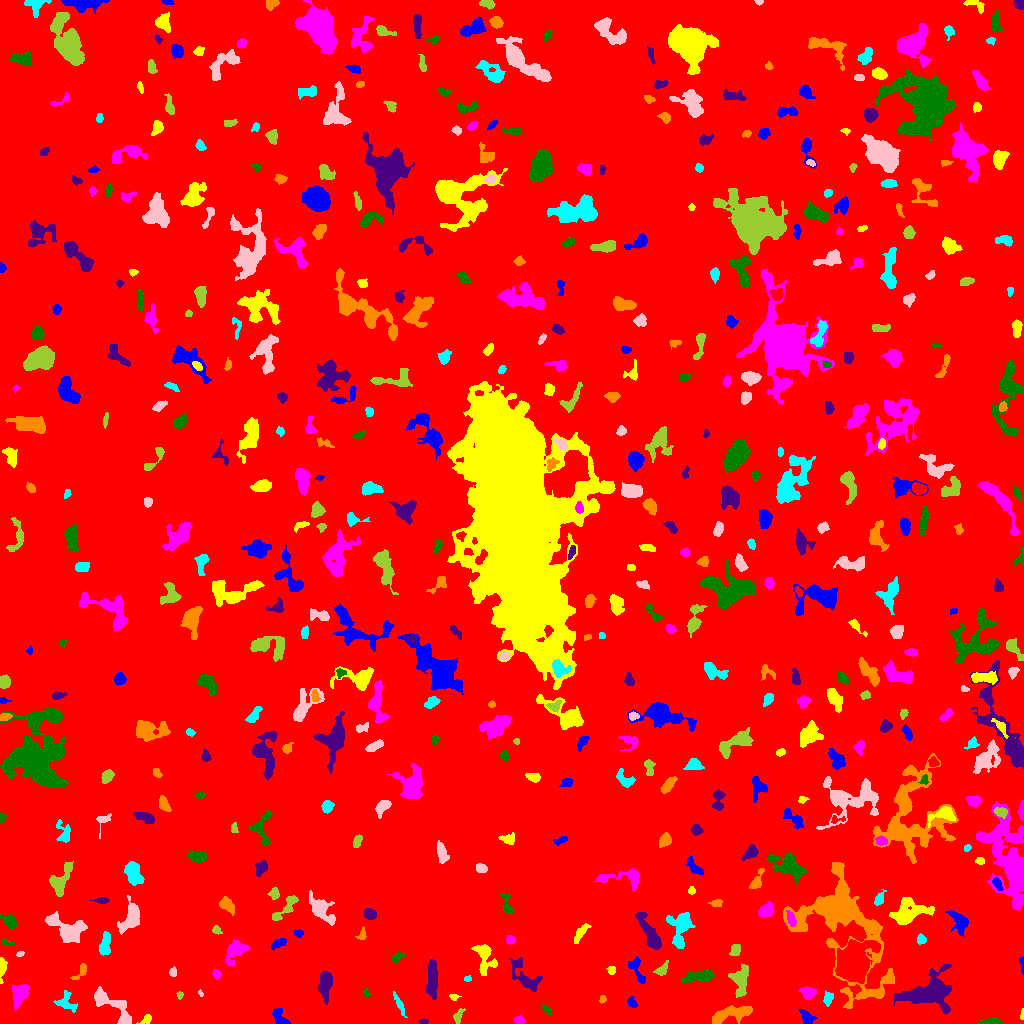

The table this chart was drawn from, first rows:
ID, X, Y, A, B, theta, total_flux, mu_max, mu_median, mu_mean, R_fwhm, R_e, R10, R90, x_start, x_end, y_start, y_end, area, greylevel
0, 518, 508.5, 300.4, 293.4, -1.068, 1722308, 11.0, 2.0, 1.961, 85.71, 246.7, 94.78, 400.4, 0, 1023, 0, 1023, 878433, 1.961
1, 806.6, 5.816, 4.567, 2.613, -0.9998, 267.0, 5.0, 2.0, 1.701, 3.192, 3.742, 1.382, 6.077, 798, 817, 0, 14, 157, 6.701
2, 146.1, 4.051, 3.646, 1.954, 0.6076, 175.0, 4.0, 2.0, 2.035, 4.297, 2.932, 1.128, 4.583, 136, 151, 0, 9, 86, 6.035
3, 519.5, 3.185, 2.351, 1.971, -0.6037, 189.0, 5.0, 2.0, 2.455, 3.478, 2.706, 0.9772, 4.146, 514, 524, 0, 8, 77, 7.455
4, 990.6, 1.882, 5.384, 1.48, 0.03486, 558.0, 9.0, 5.0, 4.359, 4.549, 3.568, 1.382, 5.382, 977, 1003, 0, 6, 128, 10.36
5, 423.6, 1.844, 2.182, 1.152, -0.03535, 90.0, 5.0, 2.0, 2.045, 2.185, 1.954, 0.5642, 3.141, 419, 428, 0, 4, 44, 7.045
6, 733.5, 10.02, 11.69, 3.258, 0.2344, 1840, 10.0, 4.0, 4.153, 6.747, 6.723, 2.459, 10.63, 712, 752, 0, 18, 443, 7.153
7, 398.9, 19.88, 6.681, 1.348, -1.124, 170.0, 3.0, 1.0, 1.308, 3.868, 3.523, 1.262, 5.614, 393, 407, 6, 32, 130, 6.308
8, 118.8, 12.93, 12.11, 4.789, -0.8263, 1203, 9.0, 3.0, 3.125, 4.618, 5.944, 2.111, 9.707, 94, 131, 0, 37, 385, 7.125
9, 457.8, 6.577, 3.69, 1.865, 1.236, 196.0, 4.0, 2.0, 1.815, 4.37, 2.985, 1.128, 4.886, 453, 465, 0, 15, 108, 6.815
10, 700.1, 13.6, 3.997, 2.771, 0.9475, 331.0, 5.0, 2.0, 2.031, 3.827, 3.827, 1.493, 6.333, 694, 707, 6, 23, 163, 7.031
11, 280.7, 4.073, 4.79, 2.696, -0.8683, 385.0, 9.0, 1.0, 2.188, 2.764, 3.241, 1.128, 5.944, 272, 290, 0, 15, 176, 7.188
12, 1022, 8.613, 2.853, 0.8835, 1.508, 62.0, 4.0, 1.5, 1.632, 2.459, 1.871, 0.5642, 3.038, 1020, 1023, 4, 15, 38, 8.632
13, 19.85, 29.91, 4.822, 3.171, 1.051, 965.0, 9.0, 3.0, 3.227, 5.382, 4.754, 1.871, 7.632, 12, 29, 13, 39, 299, 8.227
14, 546.6, 13.49, 3.131, 1.545, -0.9353, 164.0, 4.0, 2.0, 2.158, 4.146, 2.764, 1.128, 4.297, 542, 551, 8, 20, 76, 7.158
15, 930.1, 30.62, 11.32, 7.15, 0.2353, 5224, 20.0, 3.0, 4.685, 6.723, 8.538, 3.09, 15.52, 894, 951, 9, 59, 1115, 8.685
16, 602.3, 24.37, 1.781, 1.512, 0.833, 67.0, 3.0, 1.0, 1.314, 2.523, 2.034, 0.7979, 3.29, 599, 606, 20, 28, 51, 6.314
17, 65.98, 21.36, 5.702, 4.192, -1.029, 290.0, 3.0, 1.0, 1.306, 5.557, 4.442, 1.693, 6.747, 53, 77, 11, 33, 222, 6.306
18, 100.6, 25.94, 2.715, 2.439, -1.215, 373.0, 6.0, 3.0, 3.33, 4.853, 3.385, 1.382, 5.14, 96, 106, 20, 32, 112, 10.33
19, 179.6, 28.88, 1.852, 1.589, 1.563, 65.0, 3.0, 1.0, 1.383, 2.646, 2.111, 0.7979, 3.192, 176, 183, 24, 32, 47, 6.383
20, 511.1, 22.16, 2.103, 1.235, 0.009486, 98.0, 5.0, 1.0, 1.607, 2.326, 1.954, 0.5642, 3.29, 506, 516, 19, 26, 61, 6.607
21, 631.9, 20.5, 3.008, 1.668, -1.132, 119.0, 3.0, 1.0, 1.352, 3.385, 2.646, 0.9772, 4.26, 627, 637, 16, 27, 88, 6.352
22, 453.7, 26.42, 2.212, 1.557, -0.1159, 131.0, 5.0, 2.0, 2.339, 2.646, 2.257, 0.7979, 3.613, 449, 461, 23, 29, 56, 7.339
23, 807.7, 30.74, 3.719, 2.926, -0.2603, 563.0, 6.0, 3.0, 3.371, 5.944, 4.146, 1.693, 6.333, 798, 816, 24, 37, 167, 7.371
24, 366.2, 31.25, 1.879, 1.234, -1.33, 65.0, 4.0, 1.0, 1.327, 2.394, 1.871, 0.5642, 3.09, 363, 370, 27, 35, 49, 6.327
25, 432, 44.65, 9.628, 2.557, 1.545, 1208, 6.0, 3.0, 3.23, 8.759, 6.18, 2.523, 9.541, 425, 437, 24, 64, 374, 7.23
26, 872.4, 29.92, 6.792, 1.337, 0.0589, 229.0, 5.0, 2.0, 2.16, 3.385, 3.192, 1.128, 5.109, 859, 882, 27, 34, 106, 8.16
27, 827.8, 24.93, 3.353, 2.197, 1.471, 209.0, 4.0, 2.0, 1.802, 4.514, 3.432, 1.262, 5.47, 823, 833, 17, 33, 116, 6.802
28, 200.6, 29.91, 1.669, 1.073, -1.21, 56.0, 4.0, 2.0, 1.806, 2.257, 1.596, 0.5642, 2.706, 198, 203, 27, 34, 31, 7.806
29, 740, 44.12, 7.56, 4.021, 1.544, 892.0, 7.0, 2.0, 2.366, 4.82, 5.754, 2.111, 9.39, 728, 748, 26, 60, 377, 7.366
30, 258.6, 27.72, 7.033, 3.678, -0.7741, 906.0, 10.0, 3.0, 2.961, 3.478, 5.352, 1.784, 8.612, 247, 270, 15, 38, 306, 6.961
31, 637.6, 52.52, 8.294, 2.705, -1.129, 450.0, 6.0, 2.0, 2.143, 4.146, 4.754, 1.596, 7.203, 628, 645, 40, 67, 210, 7.143
32, 1.726, 57.27, 5.183, 1.58, 1.518, 376.0, 10.0, 2.0, 2.848, 3.09, 2.821, 0.9772, 4.983, 0, 7, 40, 66, 132, 7.848
33, 216.3, 49.33, 2.122, 1.738, -0.8229, 104.0, 4.0, 1.0, 1.425, 3.038, 2.257, 0.7979, 3.827, 212, 221, 44, 54, 73, 6.425
34, 700.9, 47.26, 7.958, 2.547, 0.1538, 809.0, 8.0, 2.0, 2.627, 5.015, 5.14, 1.871, 8.463, 681, 714, 41, 54, 308, 6.627
35, 325.3, 38.3, 7.052, 2.567, 1.555, 563.0, 4.0, 2.0, 1.743, 7.527, 5.202, 2.111, 8.176, 318, 332, 19, 52, 323, 6.743
36, 81.49, 53.01, 4.707, 2.038, 0.9407, 144.0, 3.0, 1.0, 1.231, 3.656, 3.09, 1.128, 4.918, 70, 86, 44, 60, 117, 6.231
37, 467.5, 44.59, 1.926, 1.345, 0.0, 74.0, 3.0, 2.0, 1.682, 2.877, 2.111, 0.7979, 3.192, 464, 471, 42, 48, 44, 6.682
38, 173.1, 51.17, 2.372, 1.475, 1.549, 124.0, 4.0, 2.0, 1.908, 3.478, 2.394, 0.9772, 3.613, 169, 176, 47, 57, 65, 6.908
39, 661.9, 53.77, 3.901, 2.14, 0.7751, 236.0, 4.0, 2.0, 1.903, 4.72, 3.338, 1.262, 5.499, 653, 668, 48, 63, 124, 7.903
40, 1005, 51.68, 21.02, 10.61, 1.379, 6386, 10.0, 3.0, 3.317, 11.63, 13.48, 4.82, 21.48, 974, 1023, 0, 91, 1925, 7.317
41, 1022, 60.05, 4.571, 1.113, -1.479, 144.0, 4.0, 2.0, 2.25, 3.868, 2.585, 0.9772, 3.909, 1019, 1023, 49, 67, 64, 11.25
42, 611.5, 52.4, 1.91, 1.463, 0.0, 80.0, 3.0, 1.0, 1.194, 2.985, 2.185, 0.7979, 3.338, 606, 615, 49, 57, 67, 8.194
43, 235.9, 72.76, 6.673, 3.75, 0.8453, 1014, 7.0, 3.0, 3.091, 6.103, 5.499, 2.111, 8.813, 225, 249, 57, 84, 328, 7.091
44, 397.7, 67.21, 3.369, 1.957, 0.5129, 111.0, 3.0, 1.0, 1.11, 2.985, 2.764, 0.9772, 4.514, 391, 405, 61, 71, 100, 6.11
45, 525.7, 45.63, 9.756, 4.874, -0.8177, 689.0, 6.0, 1.0, 1.705, 5.382, 5.781, 2.257, 9.901, 509, 542, 32, 66, 404, 6.705
46, 840.7, 105.2, 29.46, 16.59, -1.104, 21221, 40.0, 4.0, 6.256, 7.999, 13.96, 4.478, 28.07, 783, 894, 15, 161, 3392, 9.256
47, 105.1, 79.4, 5.909, 2.337, 1.429, 687.0, 8.0, 3.0, 3.137, 5.202, 4.652, 1.784, 7.291, 99, 110, 68, 92, 219, 7.137
48, 20.32, 69.52, 1.927, 1.192, 0.3668, 75.0, 3.0, 2.0, 1.786, 2.706, 1.954, 0.7979, 2.985, 16, 24, 67, 72, 42, 6.786
49, 735.2, 73.21, 3.399, 2.052, 1.119, 141.0, 3.0, 1.0, 1.216, 3.827, 3.241, 1.262, 4.951, 729, 740, 68, 79, 116, 7.216
50, 853.6, 60.84, 7.477, 6.121, 1.212, 22879, 86.0, 8.0, 17.79, 7.611, 7.695, 2.985, 14.14, 835, 880, 40, 84, 1286, 24.79
51, 278.4, 80.77, 4.298, 1.457, 0.4512, 116.0, 3.0, 1.0, 0.928, 3.192, 2.877, 0.9772, 4.618, 271, 286, 73, 85, 125, 5.928
52, 484.5, 66.8, 8.442, 4.327, -1.332, 1081, 8.0, 2.0, 2.946, 5.614, 5.642, 2.185, 9.424, 471, 497, 48, 79, 367, 6.946
53, 510.1, 83.53, 2.142, 1.92, 0.1156, 131.0, 4.0, 2.0, 1.637, 3.742, 2.585, 0.9772, 4.029, 506, 515, 79, 88, 80, 6.638
54, 6.014, 81.42, 3.003, 1.395, -0.1971, 71.0, 3.0, 1.0, 1.0, 2.523, 2.257, 0.7979, 3.568, 1, 14, 78, 85, 71, 6.0
55, 649.7, 90.31, 10.55, 2.911, -1.063, 1354, 8.0, 3.0, 3.178, 7.269, 6.482, 2.523, 10.17, 635, 661, 74, 111, 426, 7.178
56, 362.2, 89.04, 3.366, 1.952, 1.268, 151.0, 4.0, 2.0, 1.887, 4.029, 2.932, 1.128, 4.478, 355, 366, 84, 97, 80, 7.888
57, 921, 83.92, 2.627, 2.156, -1.491, 170.0, 3.0, 2.0, 2.0, 4.406, 3.038, 1.262, 4.583, 917, 926, 79, 90, 85, 6.0
58, 131.3, 106, 7.158, 3.975, 1.264, 1779, 12.0, 3.0, 4.35, 6.433, 5.585, 2.257, 9.575, 117, 139, 89, 128, 409, 8.35
59, 216.7, 93.66, 2.296, 1.726, -0.8855, 92.0, 3.0, 1.0, 1.314, 2.821, 2.459, 0.9772, 3.989, 212, 222, 89, 98, 70, 6.314
... 503 more rows
